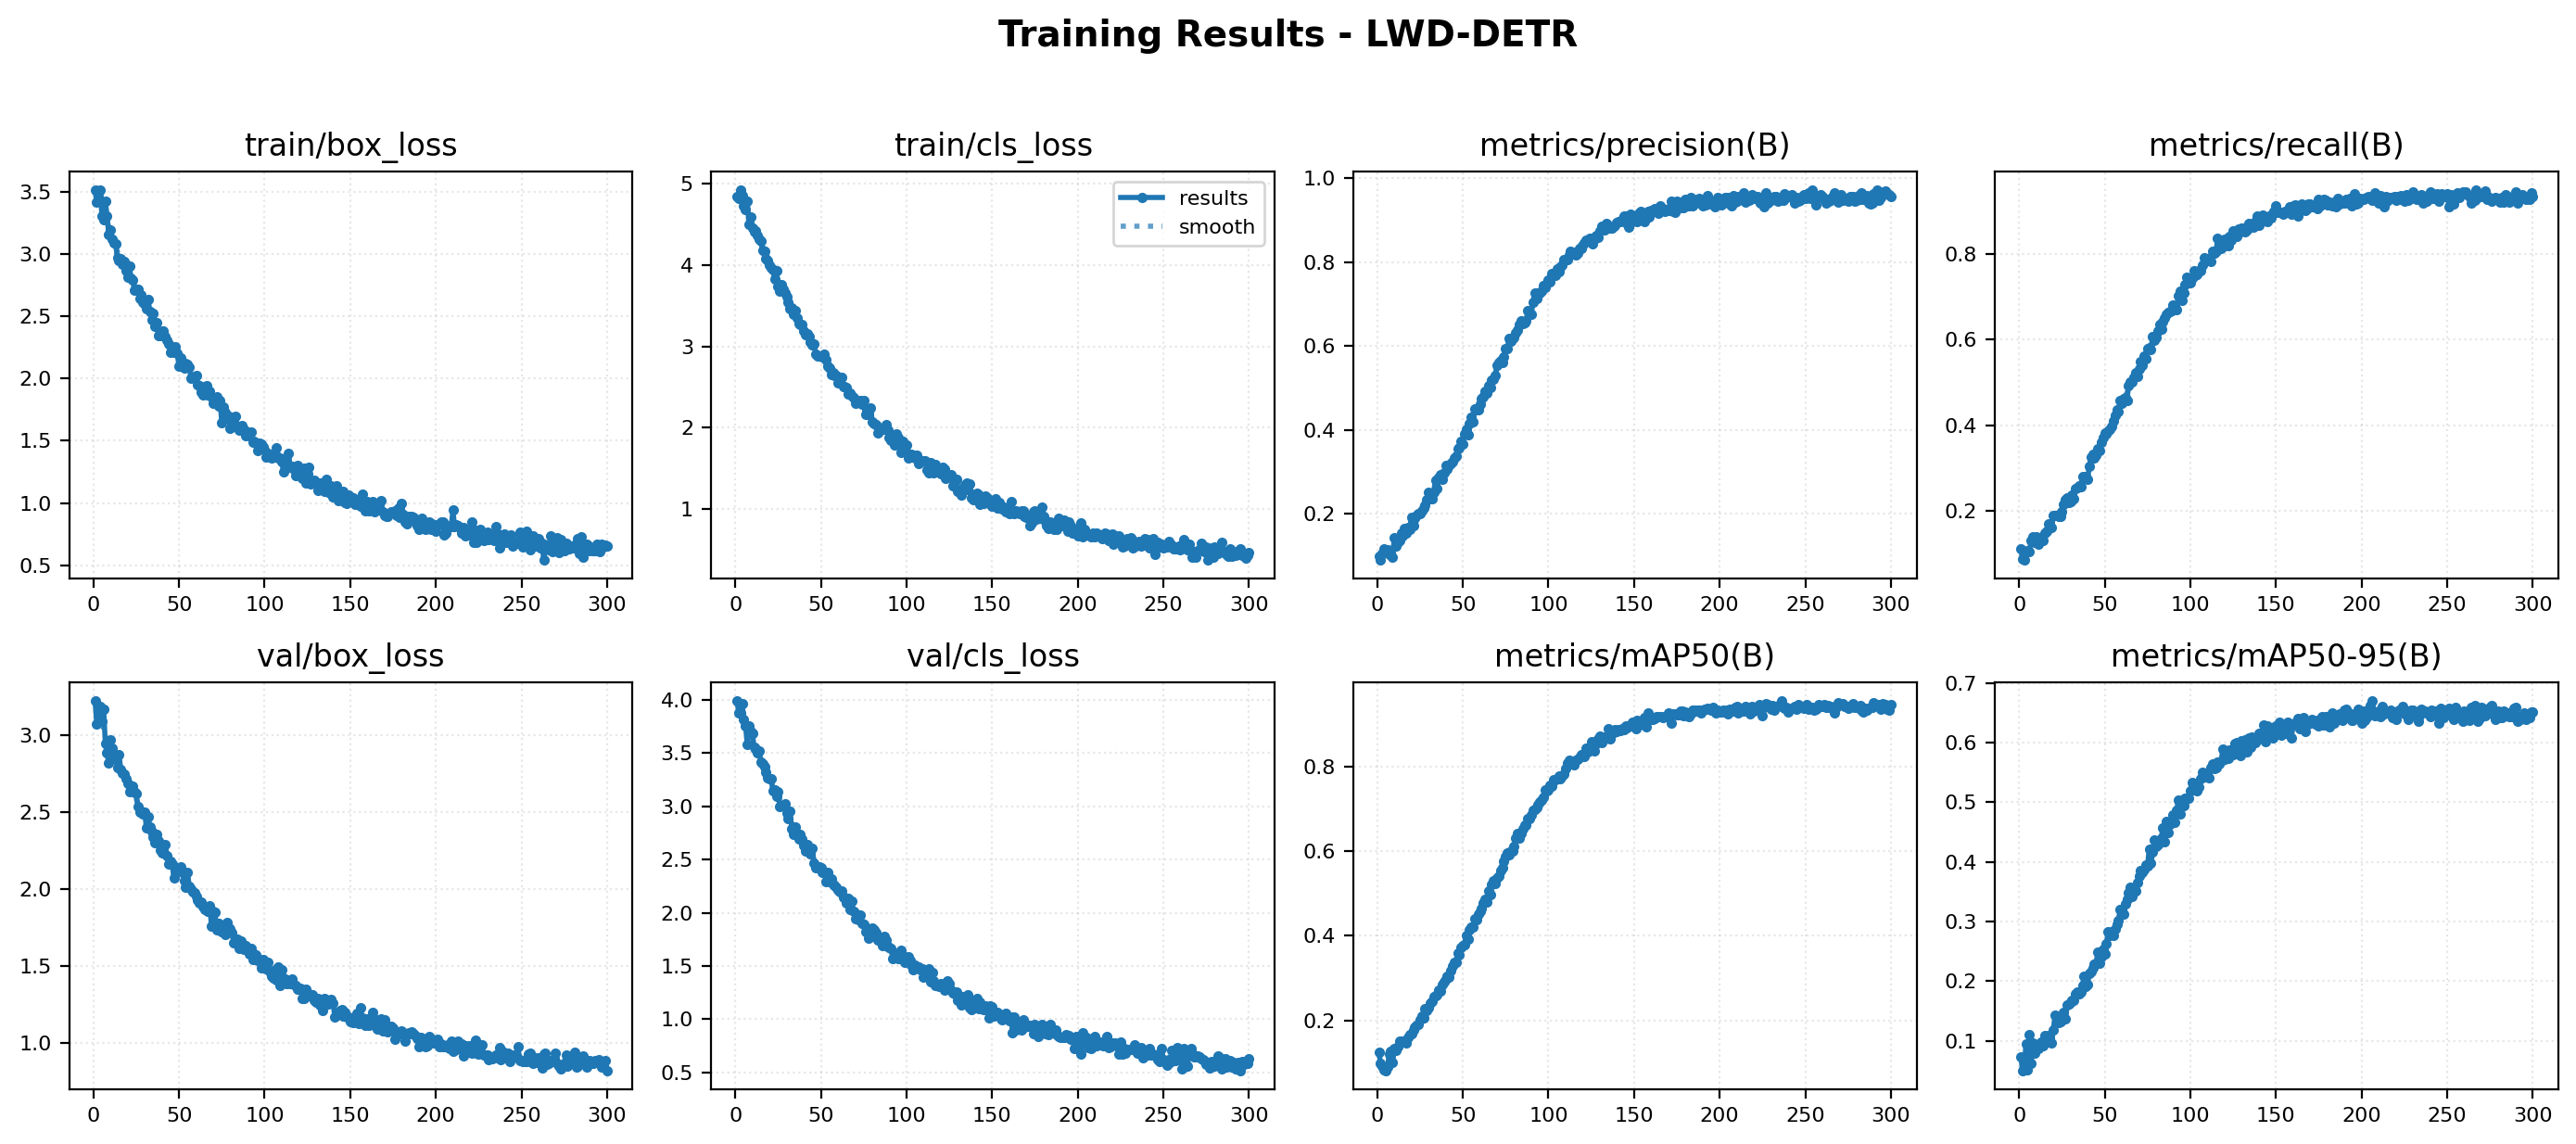

The table this chart was drawn from, first rows:
epoch, train/box_loss, train/cls_loss, val/box_loss, val/cls_loss, metrics/precision(B), metrics/recall(B), metrics/mAP50(B), metrics/mAP50-95(B)
1, 3.514, 4.841, 3.228, 3.995, 0.09915, 0.1105, 0.1241, 0.07361
2, 3.416, 4.819, 3.073, 3.877, 0.09131, 0.08709, 0.09794, 0.05027
3, 3.46, 4.928, 3.18, 3.878, 0.1057, 0.08504, 0.09154, 0.05321
4, 3.514, 4.857, 3.188, 3.963, 0.1176, 0.1047, 0.08286, 0.09547
5, 3.305, 4.725, 3.09, 3.814, 0.1112, 0.1049, 0.08202, 0.05159
6, 3.272, 4.69, 3.173, 3.76, 0.1147, 0.1028, 0.0889, 0.1107
7, 3.42, 4.783, 2.947, 3.58, 0.1036, 0.1294, 0.1204, 0.0624
8, 3.307, 4.498, 2.885, 3.752, 0.1082, 0.1384, 0.1278, 0.0958
9, 3.151, 4.589, 2.819, 3.704, 0.09731, 0.1249, 0.1003, 0.07916
10, 3.188, 4.461, 2.971, 3.688, 0.1434, 0.1389, 0.1334, 0.09331
11, 3.117, 4.41, 2.92, 3.552, 0.1236, 0.122, 0.1292, 0.08697
12, 3.086, 4.427, 2.874, 3.537, 0.1322, 0.1338, 0.1372, 0.09292
13, 3.084, 4.365, 2.859, 3.502, 0.1364, 0.1339, 0.1503, 0.09753
14, 2.967, 4.317, 2.792, 3.519, 0.1538, 0.1291, 0.1504, 0.09223
15, 2.945, 4.294, 2.875, 3.416, 0.1488, 0.1478, 0.148, 0.1093
16, 2.962, 4.183, 2.781, 3.396, 0.1658, 0.1521, 0.1489, 0.1025
17, 2.915, 4.17, 2.757, 3.375, 0.1553, 0.1699, 0.1461, 0.108
18, 2.939, 4.075, 2.752, 3.324, 0.1678, 0.1676, 0.1595, 0.1053
19, 2.862, 4.062, 2.721, 3.264, 0.1639, 0.1593, 0.1675, 0.09614
20, 2.814, 3.995, 2.69, 3.257, 0.1929, 0.1874, 0.1679, 0.1186
21, 2.901, 3.962, 2.637, 3.259, 0.1714, 0.1875, 0.1783, 0.143
22, 2.806, 3.944, 2.653, 3.142, 0.1888, 0.1876, 0.1848, 0.1337
23, 2.791, 3.83, 2.673, 3.156, 0.1968, 0.1865, 0.1884, 0.131
24, 2.705, 3.934, 2.635, 3.091, 0.2007, 0.1862, 0.1914, 0.1328
25, 2.714, 3.737, 2.621, 3.135, 0.2016, 0.1964, 0.2019, 0.139
26, 2.714, 3.685, 2.536, 2.996, 0.2078, 0.2138, 0.2093, 0.1472
27, 2.638, 3.763, 2.501, 3.003, 0.2151, 0.226, 0.206, 0.1374
28, 2.673, 3.704, 2.506, 3.011, 0.2196, 0.2292, 0.227, 0.1599
29, 2.609, 3.656, 2.49, 3.028, 0.2347, 0.219, 0.224, 0.1609
30, 2.596, 3.617, 2.501, 2.933, 0.2509, 0.2201, 0.2309, 0.1652
31, 2.56, 3.546, 2.397, 2.884, 0.2352, 0.2365, 0.2413, 0.1674
32, 2.633, 3.463, 2.474, 2.953, 0.2351, 0.2276, 0.2449, 0.1684
33, 2.535, 3.473, 2.404, 2.791, 0.252, 0.2508, 0.2557, 0.1782
34, 2.469, 3.398, 2.376, 2.733, 0.28, 0.2536, 0.2584, 0.1821
35, 2.521, 3.444, 2.34, 2.81, 0.2598, 0.2577, 0.2597, 0.1792
36, 2.416, 3.351, 2.301, 2.745, 0.2862, 0.2555, 0.2724, 0.1822
37, 2.451, 3.281, 2.357, 2.697, 0.2935, 0.2792, 0.2703, 0.1923
38, 2.341, 3.27, 2.316, 2.739, 0.2828, 0.2778, 0.2848, 0.2088
39, 2.344, 3.272, 2.257, 2.694, 0.2989, 0.2798, 0.2911, 0.1914
40, 2.383, 3.188, 2.239, 2.636, 0.3147, 0.2733, 0.2973, 0.1946
41, 2.383, 3.14, 2.25, 2.581, 0.306, 0.3033, 0.3051, 0.2127
42, 2.339, 3.159, 2.292, 2.641, 0.3149, 0.3251, 0.3019, 0.2169
43, 2.306, 3.126, 2.217, 2.607, 0.3195, 0.3316, 0.3174, 0.223
44, 2.278, 3.055, 2.162, 2.552, 0.3236, 0.3222, 0.3288, 0.2288
45, 2.21, 3.024, 2.183, 2.605, 0.3343, 0.3286, 0.3368, 0.2303
46, 2.22, 3.026, 2.165, 2.464, 0.3375, 0.3448, 0.3374, 0.2494
47, 2.21, 2.91, 2.076, 2.422, 0.3554, 0.3408, 0.359, 0.23
48, 2.251, 2.88, 2.139, 2.431, 0.3569, 0.359, 0.354, 0.2416
49, 2.202, 2.884, 2.117, 2.433, 0.3729, 0.3705, 0.3729, 0.2529
50, 2.098, 2.878, 2.129, 2.422, 0.3666, 0.3821, 0.3776, 0.2461
51, 2.163, 2.873, 2.148, 2.379, 0.3898, 0.3794, 0.3792, 0.2633
52, 2.115, 2.901, 2.11, 2.38, 0.402, 0.3866, 0.4018, 0.2836
53, 2.085, 2.841, 2.053, 2.293, 0.3875, 0.3893, 0.3921, 0.2761
54, 2.118, 2.76, 2.013, 2.379, 0.4147, 0.3978, 0.4129, 0.2834
55, 2.116, 2.738, 2.108, 2.296, 0.4298, 0.4107, 0.4216, 0.2771
56, 2.094, 2.66, 2.018, 2.322, 0.4186, 0.4236, 0.4198, 0.2879
57, 2.005, 2.681, 2.002, 2.27, 0.45, 0.4361, 0.4404, 0.2956
58, 2.008, 2.639, 1.986, 2.253, 0.4483, 0.4306, 0.4388, 0.3017
59, 2.017, 2.642, 1.978, 2.237, 0.4477, 0.4571, 0.4503, 0.3202
60, 2.025, 2.557, 1.954, 2.211, 0.4612, 0.4512, 0.4584, 0.3202
... 240 more rows
